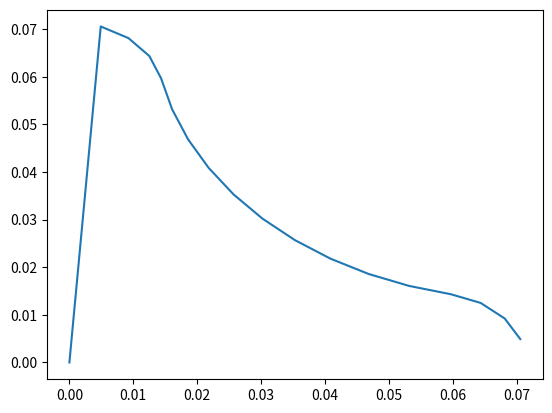

Python code for this plot:
#!/usr/bin/env python
import numpy as np
from matplotlib  import pyplot

def vertex():
    (u0, u1) = (2.2355, 0.0)
    (v0, v1) = (2.811, 2.811)
    (r0, r1) = (0.5755, 2.250 + 0.0435)
    (ang1, ang2) = (78.43, 66.86)
    d2r = np.pi / 180.0

    x = np.zeros(20,'d')
    y = np.zeros(20,'d')

    for i in range (0, 4):
        j = i
        rot_ang = (i + 1) * ang1 / 4
        x[j] = u0 + r0 * np.cos(rot_ang * d2r)
        y[j] = u1 + r0 * np.sin(rot_ang * d2r)

    for i in range(0, 10):
        j = i + 4
        rot_ang = (270 - (90 - ang1)) - (i + 1) * ang2 / 10
        x[j] = v0 + r1 * np.cos(rot_ang * d2r)
        y[j] = v1 + r1 * np.sin(rot_ang * d2r)

    for i in range (0, 3):
        j = i + 14
        rot_ang = (90- ang1) + (i + 1) * ang1 / 4
        x[j] = u1 + r0 * np.cos(rot_ang * d2r)
        y[j] = u0 + r0 * np.sin(rot_ang * d2r)
    return x * 0.0254, y * 0.0254

if __name__ == "__main__":
    (x, y) = vertex()
    pyplot.plot(x, y)
    pyplot.show()
